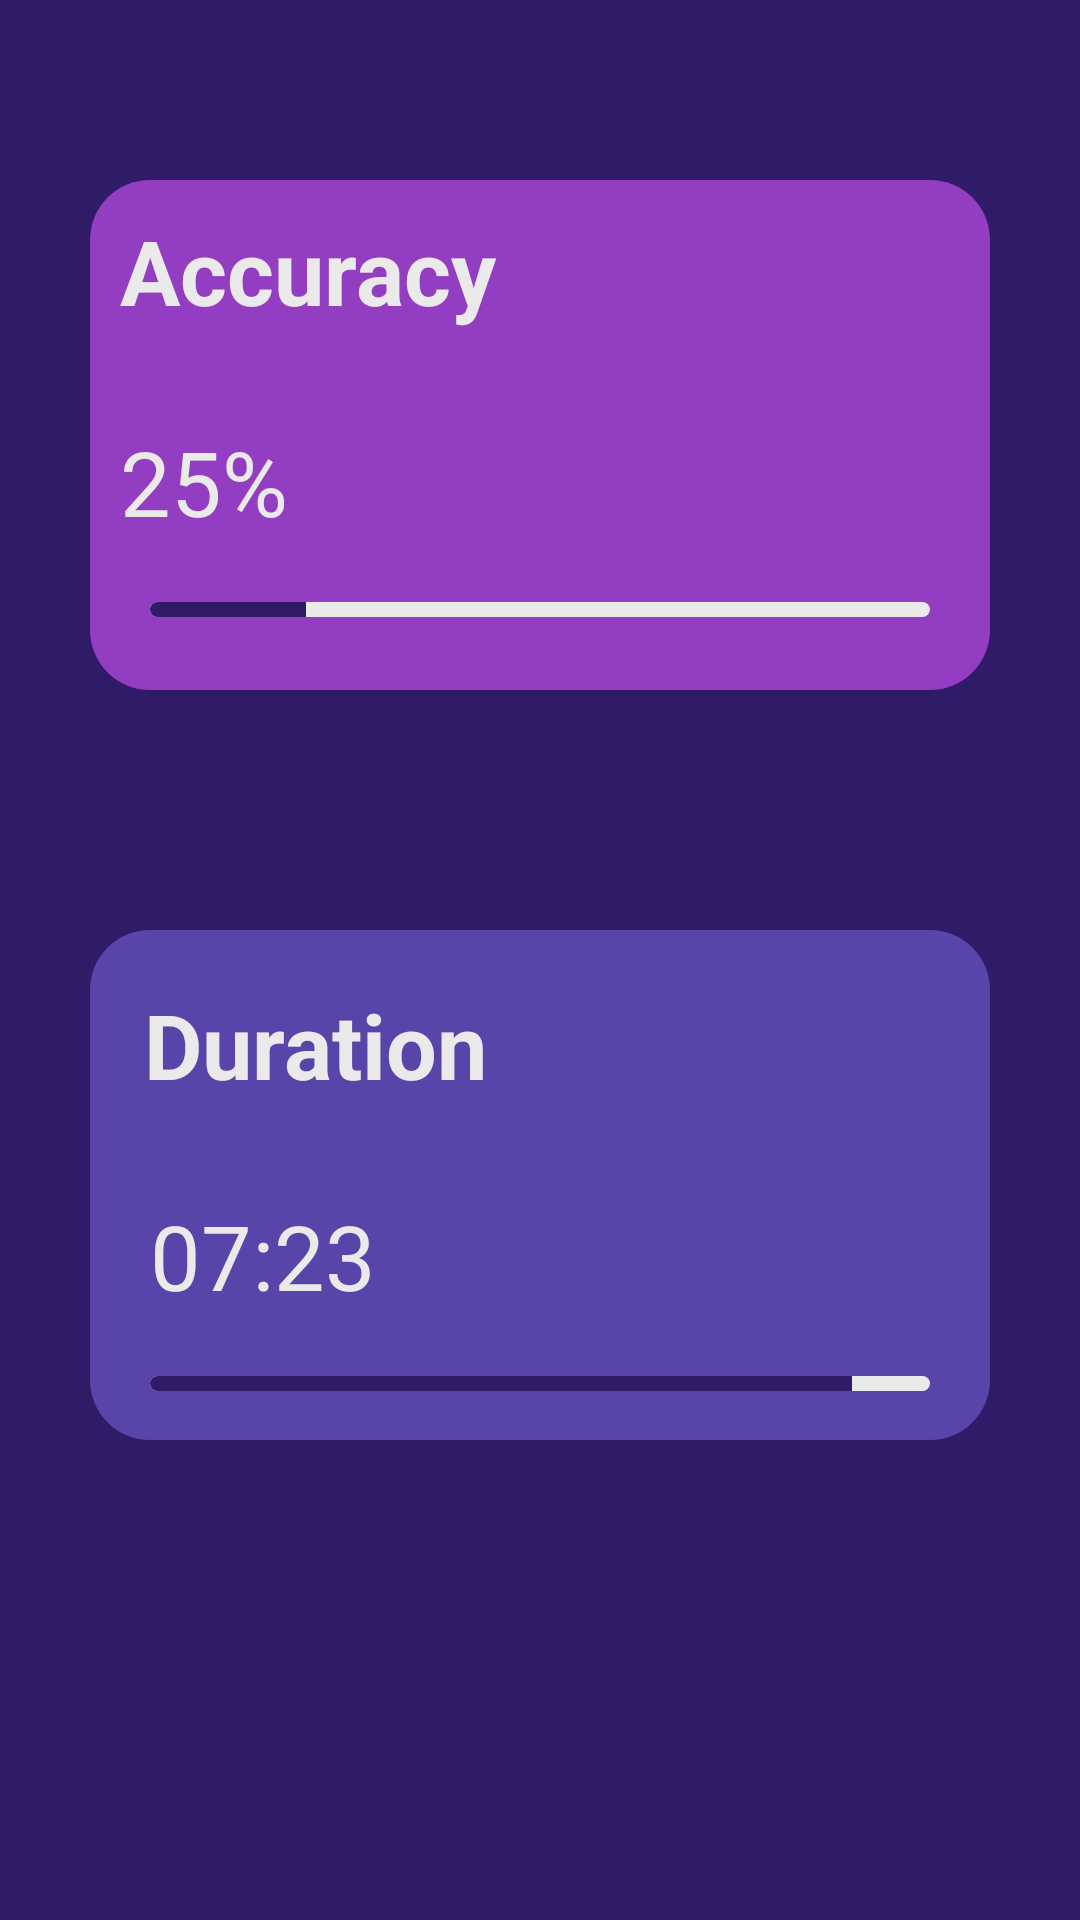

Write the Android layout XML for this screen, with the resource values it uses.
<!-- AndroidManifest.xml: activity theme Theme.SleepTrackingApp.NoActionBar -->
<!-- res/layout/activity_main.xml -->
<?xml version="1.0" encoding="utf-8"?>
<RelativeLayout xmlns:android="http://schemas.android.com/apk/res/android"
    xmlns:app="http://schemas.android.com/apk/res-auto"
    xmlns:tools="http://schemas.android.com/tools"
    android:layout_width="match_parent"
    android:layout_height="match_parent"
    android:layout_centerInParent="true"
    android:layout_centerHorizontal="true"
    android:layout_centerVertical="true"
    android:background="@color/background"
    tools:context=".MainActivity">

    <LinearLayout
        android:layout_width="wrap_content"
        android:layout_height="wrap_content"
        android:layout_centerInParent="true"
        android:layout_marginVertical="20dp"
        android:gravity="center"
        android:orientation="vertical">

        <RelativeLayout
            android:id="@+id/accuracy_container"
            android:layout_width="wrap_content"
            android:layout_height="wrap_content"
            android:layout_marginVertical="40dp"
            android:background="@drawable/rounded_corner"
            android:minWidth="300dp"
            android:minHeight="170dp"
            android:padding="10dp">

            <TextView
                android:id="@+id/quality"
                android:layout_width="wrap_content"
                android:layout_height="wrap_content"
                android:text="@string/accuracy"
                android:textColor="@color/text_color"
                android:textSize="30sp"
                android:textStyle="bold"
                app:layout_constraintStart_toStartOf="parent"
                app:layout_constraintTop_toTopOf="parent" />

            <TextView
                android:id="@+id/quality_result"
                android:layout_width="wrap_content"
                android:layout_height="wrap_content"
                android:layout_below="@+id/quality"
                android:layout_marginTop="30dp"
                android:text="25%"
                android:textColor="@color/text_color"
                android:textSize="30sp"
                app:layout_constraintStart_toStartOf="parent" />
            <ProgressBar
                android:id="@+id/quality_progress"
                style="@android:style/Widget.ProgressBar.Horizontal"
                android:layout_width="wrap_content"
                android:layout_height="wrap_content"
                android:layout_below="@+id/quality_result"
                android:layout_centerHorizontal="true"
                android:layout_marginTop="20dp"
                android:layout_marginBottom="5dp"
                android:background="@drawable/rounded_corner"
                android:minWidth="260dp"
                android:minHeight="5dp"
                android:orientation="horizontal"
                android:progress="20"
                android:progressBackgroundTint="@color/text_color"
                android:progressTint="@color/background" />
        </RelativeLayout>

        <RelativeLayout
            android:id="@+id/duration_container"
            android:layout_width="wrap_content"
            android:layout_height="wrap_content"
            android:layout_marginVertical="40dp"
            android:background="@drawable/rounded_corner1"
            android:minWidth="300dp"
            android:minHeight="170dp"
            android:padding="10dp">

            <TextView
                android:id="@+id/duration"
                android:layout_width="wrap_content"
                android:layout_height="wrap_content"
                android:layout_marginStart="8dp"
                android:layout_marginTop="8dp"
                android:text="@string/duration"
                android:textColor="@color/text_color"
                android:textSize="30sp"
                android:textStyle="bold"
                app:layout_constraintStart_toStartOf="parent"
                app:layout_constraintTop_toTopOf="parent" />

            <TextView
                android:id="@+id/duration_result"
                android:layout_width="wrap_content"
                android:layout_height="wrap_content"
                android:layout_below="@+id/duration"
                android:layout_alignParentStart="true"
                android:layout_marginStart="10dp"
                android:layout_marginTop="30dp"
                android:text="07:23"
                android:textColor="@color/text_color"
                android:textSize="30sp"
                app:layout_constraintStart_toStartOf="parent" />

            <ProgressBar
                android:id="@+id/duration_progress"
                style="@android:style/Widget.ProgressBar.Horizontal"
                android:layout_width="wrap_content"
                android:layout_height="wrap_content"
                android:layout_below="@+id/duration_result"
                android:layout_centerHorizontal="true"
                android:layout_marginTop="20dp"
                android:layout_marginBottom="5dp"
                android:background="@drawable/rounded_corner"
                android:minWidth="260dp"
                android:minHeight="5dp"
                android:orientation="horizontal"
                android:progress="90"
                android:progressBackgroundTint="@color/text_color"
                android:progressTint="@color/background" />
        </RelativeLayout>

        <Button
            android:id="@+id/start_tracking"
            android:layout_width="wrap_content"
            android:layout_height="wrap_content"
            android:layout_centerVertical="true"
            android:layout_marginTop="100dp"
            android:background="@drawable/rounded_corner2"
            android:minWidth="200dp"
            android:minHeight="60dp"
            android:shadowColor="#BD3F3F"
            android:text="@string/start_tracking"
            android:textColor="@color/background"
            app:rippleColor="@color/teal_200"
            app:strokeColor="#C30C0C" />

    </LinearLayout>

</RelativeLayout>
<!-- resources referenced by this layout -->
<resources>
  <color name="background">#301B68</color>
  <color name="teal_200">#FF03DAC5</color>
  <color name="text_color">#eaeaea</color>
  <!-- drawable rounded_corner (drawable) -->
  <?xml version="1.0" encoding="utf-8"?>
  <shape xmlns:android="http://schemas.android.com/apk/res/android"
      android:shape="rectangle">
      <corners android:radius="20dp"/>
      <solid android:color="@color/secondary"/>
  </shape>
  <!-- drawable rounded_corner1 (drawable) -->
  <?xml version="1.0" encoding="utf-8"?>
  <shape xmlns:android="http://schemas.android.com/apk/res/android"
      android:shape="rectangle">
      <corners android:radius="20dp"/>
      <solid android:color="@color/thirdary"/>
  </shape>
  <!-- drawable rounded_corner2 (drawable) -->
  <?xml version="1.0" encoding="utf-8"?>
  <shape xmlns:android="http://schemas.android.com/apk/res/android"
      android:shape="rectangle">
      <corners android:radius="20dp"/>
      <solid android:color="@color/text_color"/>
  </shape>
  <string name="accuracy">Accuracy</string>
  <string name="duration">Duration</string>
  <string name="start_tracking">Start Tracking</string>
  <style name="Theme.SleepTrackingApp.NoActionBar">
          <item name="windowActionBar">false</item>
          <item name="windowNoTitle">true</item>
      </style>
  <color name="secondary">#923DC2</color>
  <color name="thirdary">#5944aa</color>
</resources>
